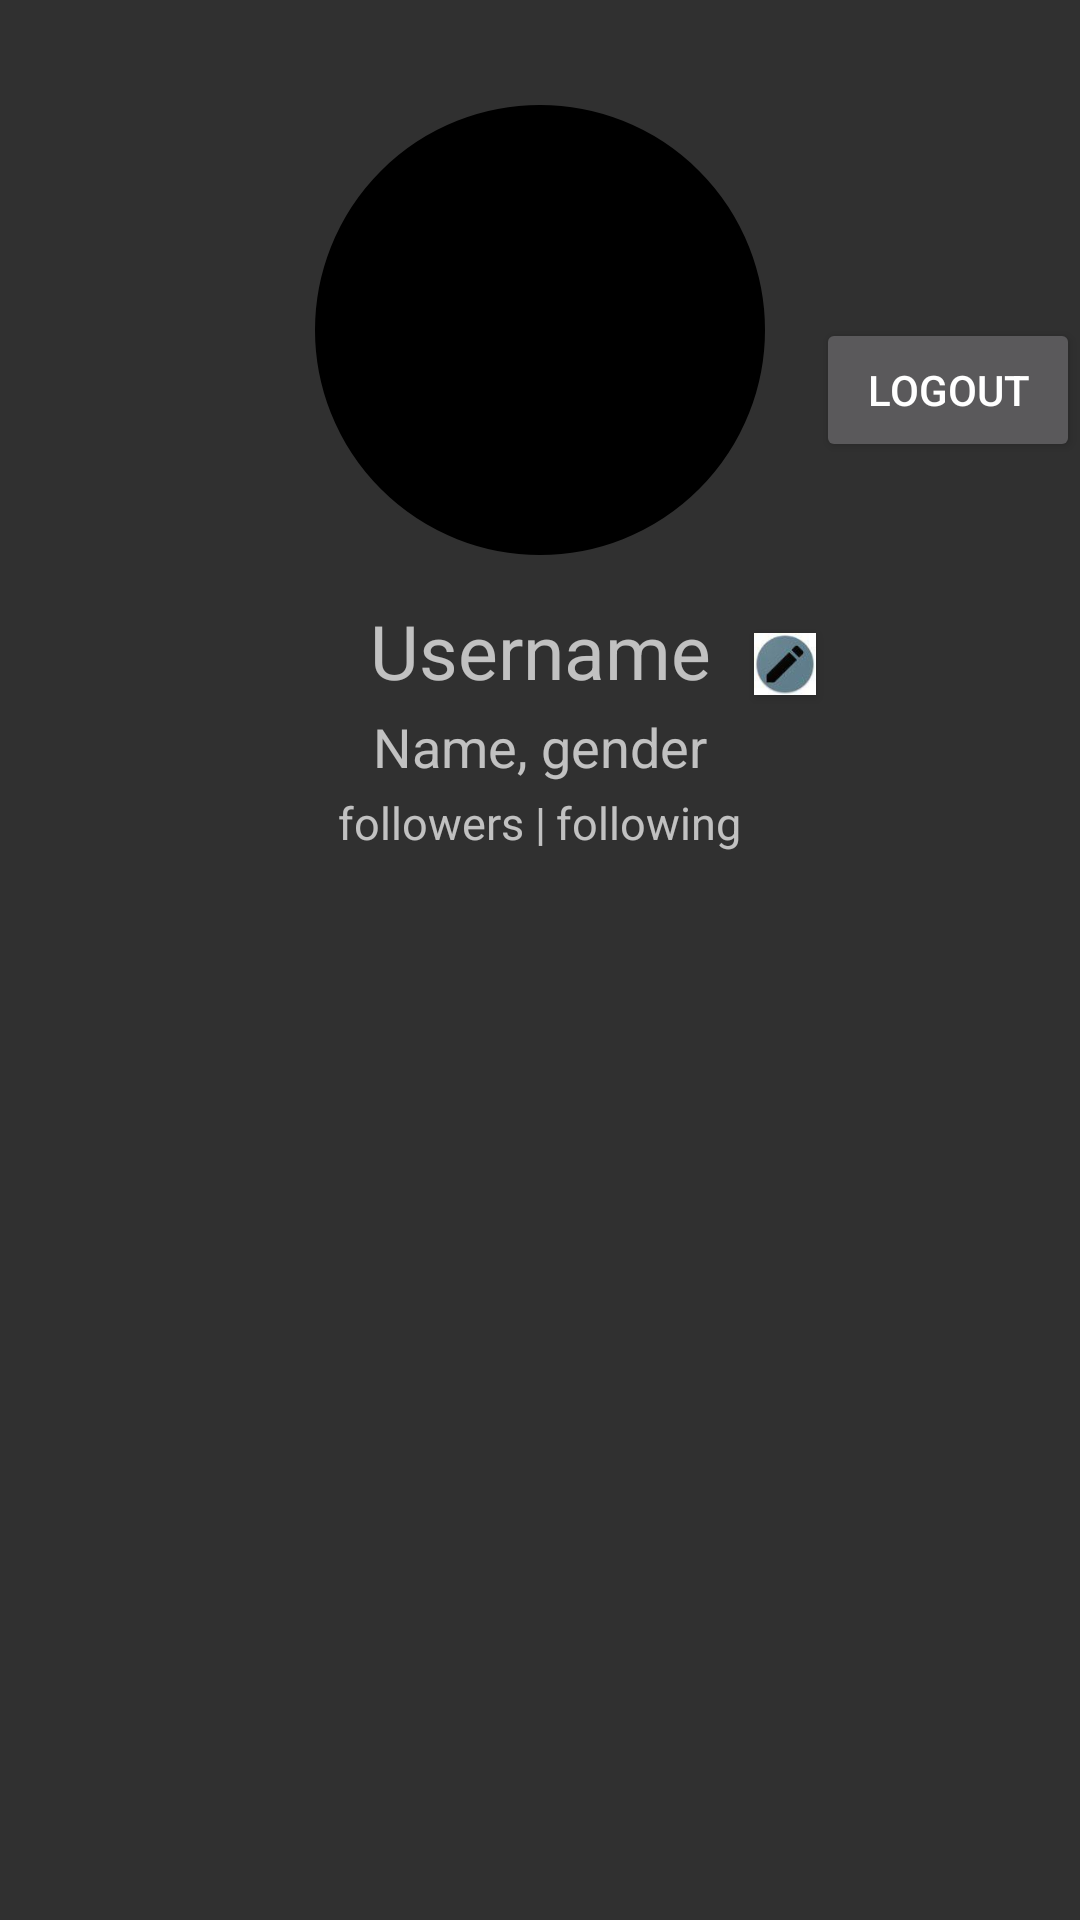

This screen was rendered from an Android layout file. Write that file and the resources it references.
<!-- AndroidManifest.xml: application theme AppTheme -->
<!-- res/layout/profile_fragment.xml -->
<?xml version="1.0" encoding="utf-8"?>
<LinearLayout xmlns:android="http://schemas.android.com/apk/res/android"
    xmlns:app="http://schemas.android.com/apk/res-auto"
    android:orientation="vertical" android:layout_width="match_parent"
    android:layout_height="match_parent"
    android:layout_weight="0">

    <ScrollView
        android:layout_width="match_parent"
        android:layout_height="match_parent">

        <RelativeLayout
            android:layout_width="match_parent"
            android:layout_height="match_parent"
            android:layout_centerInParent="true">

            <Button
                android:id="@+id/logout"
                android:layout_width="wrap_content"
                android:layout_height="wrap_content"
                android:layout_above="@+id/usernameprofile"
                android:layout_alignParentEnd="true"
                android:layout_alignParentRight="true"
                android:layout_marginBottom="31dp"
                android:text="logout" />

            <Button
                android:id="@+id/change_button"
                android:layout_width="10pt"
                android:layout_height="10pt"
                android:layout_alignBaseline="@+id/usernameprofile"
                android:layout_alignBottom="@+id/usernameprofile"
                android:background="@mipmap/ic_modi"
                android:layout_toLeftOf="@+id/logout"
                android:layout_toStartOf="@+id/logout"
                />

            <ImageView
                android:id="@+id/profilephoto"
                android:layout_width="150dp"
                android:layout_height="150dp"
                android:layout_alignParentLeft="false"
                android:layout_alignParentStart="false"
                android:layout_alignParentTop="true"
                android:layout_centerInParent="true"
                android:layout_marginTop="35dp"
                app:srcCompat="@drawable/imageview_design" />

            <TextView
                android:id="@+id/usernameprofile"
                android:layout_width="150dp"
                android:layout_height="wrap_content"
                android:layout_below="@+id/profilephoto"
                android:layout_centerInParent="true"
                android:layout_marginTop="15dp"
                android:hint="Username"
                android:textAlignment="center"
                android:textSize="25dp" />

            <TextView
                android:id="@+id/nameprofile"
                android:layout_width="150dp"
                android:layout_height="wrap_content"
                android:layout_below="@+id/usernameprofile"
                android:layout_centerInParent="true"
                android:layout_marginTop="3dp"
                android:hint="Name, gender"
                android:textAlignment="center"
                android:textSize="18dp" />

            <LinearLayout
                android:id="@+id/follow"
                android:layout_width="wrap_content"
                android:layout_height="wrap_content"
                android:layout_below="@+id/nameprofile"
                android:layout_centerInParent="true"
                android:layout_marginTop="3dp">

                <TextView
                    android:id="@+id/followers"
                    android:layout_width="wrap_content"
                    android:layout_height="wrap_content"
                    android:layout_marginRight="1.5dp"
                    android:hint="followers |"
                    android:textAlignment="center"
                    android:textSize="15dp" />

                <TextView
                    android:id="@+id/following"
                    android:layout_width="wrap_content"
                    android:layout_height="wrap_content"
                    android:layout_marginLeft="1.5dp"
                    android:layout_toRightOf="@+id/followers"
                    android:hint="following"
                    android:textAlignment="center"
                    android:textSize="15dp" />

            </LinearLayout>

            <ExpandableListView
                android:id="@+id/exlistviewProfile"
                android:layout_width="wrap_content"
                android:layout_height="200dp"
                android:layout_alignParentLeft="true"
                android:layout_alignParentStart="true"
                android:layout_below="@+id/follow"
                android:layout_marginTop="5dp"
                android:divider="@android:color/darker_gray"
                android:dividerHeight="0.5dp"
                android:indicatorLeft="?android:attr/expandableListPreferredItemIndicatorLeft" />



        </RelativeLayout>

    </ScrollView>

</LinearLayout>
<!-- resources referenced by this layout -->
<resources>
  <!-- drawable imageview_design (drawable) -->
  <?xml version="1.0" encoding="utf-8"?>
  <shape xmlns:android="http://schemas.android.com/apk/res/android"
      android:shape="oval"
      android:tint="@color/colorPrimaryDark">
  
  
      <stroke
          android:width="2dp"/>
  
      <size
          android:width="100dp"
          android:height="100dp"/>
  
  
  </shape>
  <!-- mipmap ic_modi: jpg bitmap (mipmap-hdpi, 1704 bytes) -->
  <style name="AppTheme" parent="Theme.AppCompat.NoActionBar">
          
          <item name="colorPrimary">@color/colorPrimary</item>
          <item name="colorPrimaryDark">@color/colorPrimaryDark</item>
          <item name="colorAccent">@color/accent_material_dark</item>
          <item name="android:actionButtonStyle">@style/myStyle</item>
          <item name="android:actionOverflowButtonStyle">@style/overflow</item>
      </style>
  <color name="colorPrimaryDark">#000000</color>
  <color name="colorPrimary">#26a3a8</color>
  <style name="myStyle" parent="Widget.AppCompat.ActionButton">
          <item name="android:layout_marginTop">9dp</item>
      </style>
  <style name="overflow" parent="Widget.AppCompat.ActionButton.Overflow">
          <item name="android:paddingTop">13dp</item>
      </style>
</resources>
